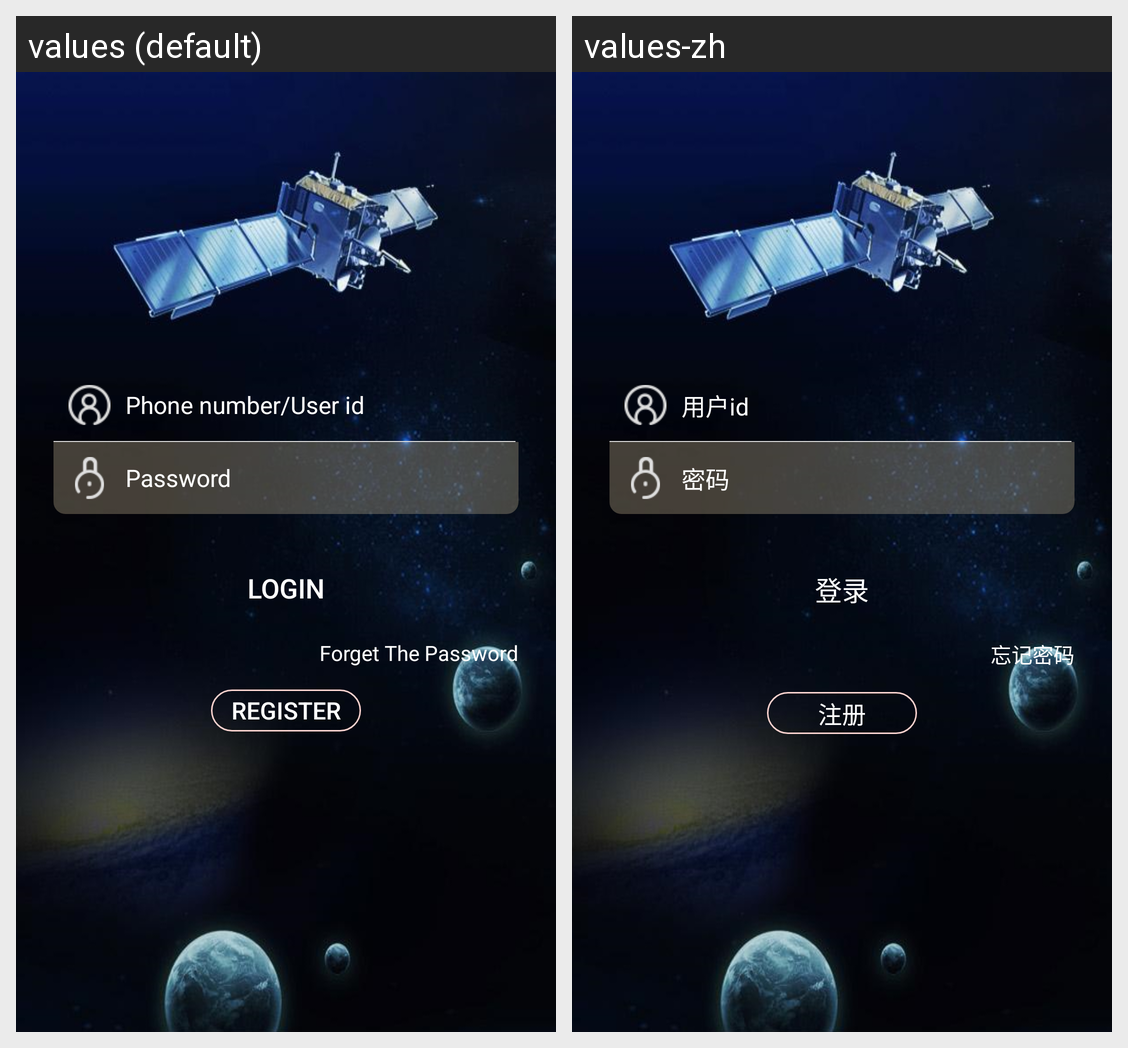

Strings drawn on this Android screen and how each of the app's shown locales translates them:
Android screen res/layout/activity_login.xml rendered under 2 locales, left to right: values (default), values-zh. Device: Nexus 5 (rendered at 1080×1920; each locale shown at half size, 540×960, under a caption strip naming it); theme AppTheme.
Strings drawn on this screen, with the default value and each locale's value (text and hints the layout hard-codes, and strings that could not be matched under every locale, appear in the picture but are not listed):

phone_or_id
  values: Phone number/User id
  values-zh: 用户id

password
  values: Password
  values-zh: 密码

login
  values: Login
  values-zh: 登录

forgetPwd
  values: Forget The Password
  values-zh: 忘记密码

register
  values: Register
  values-zh: 注册
